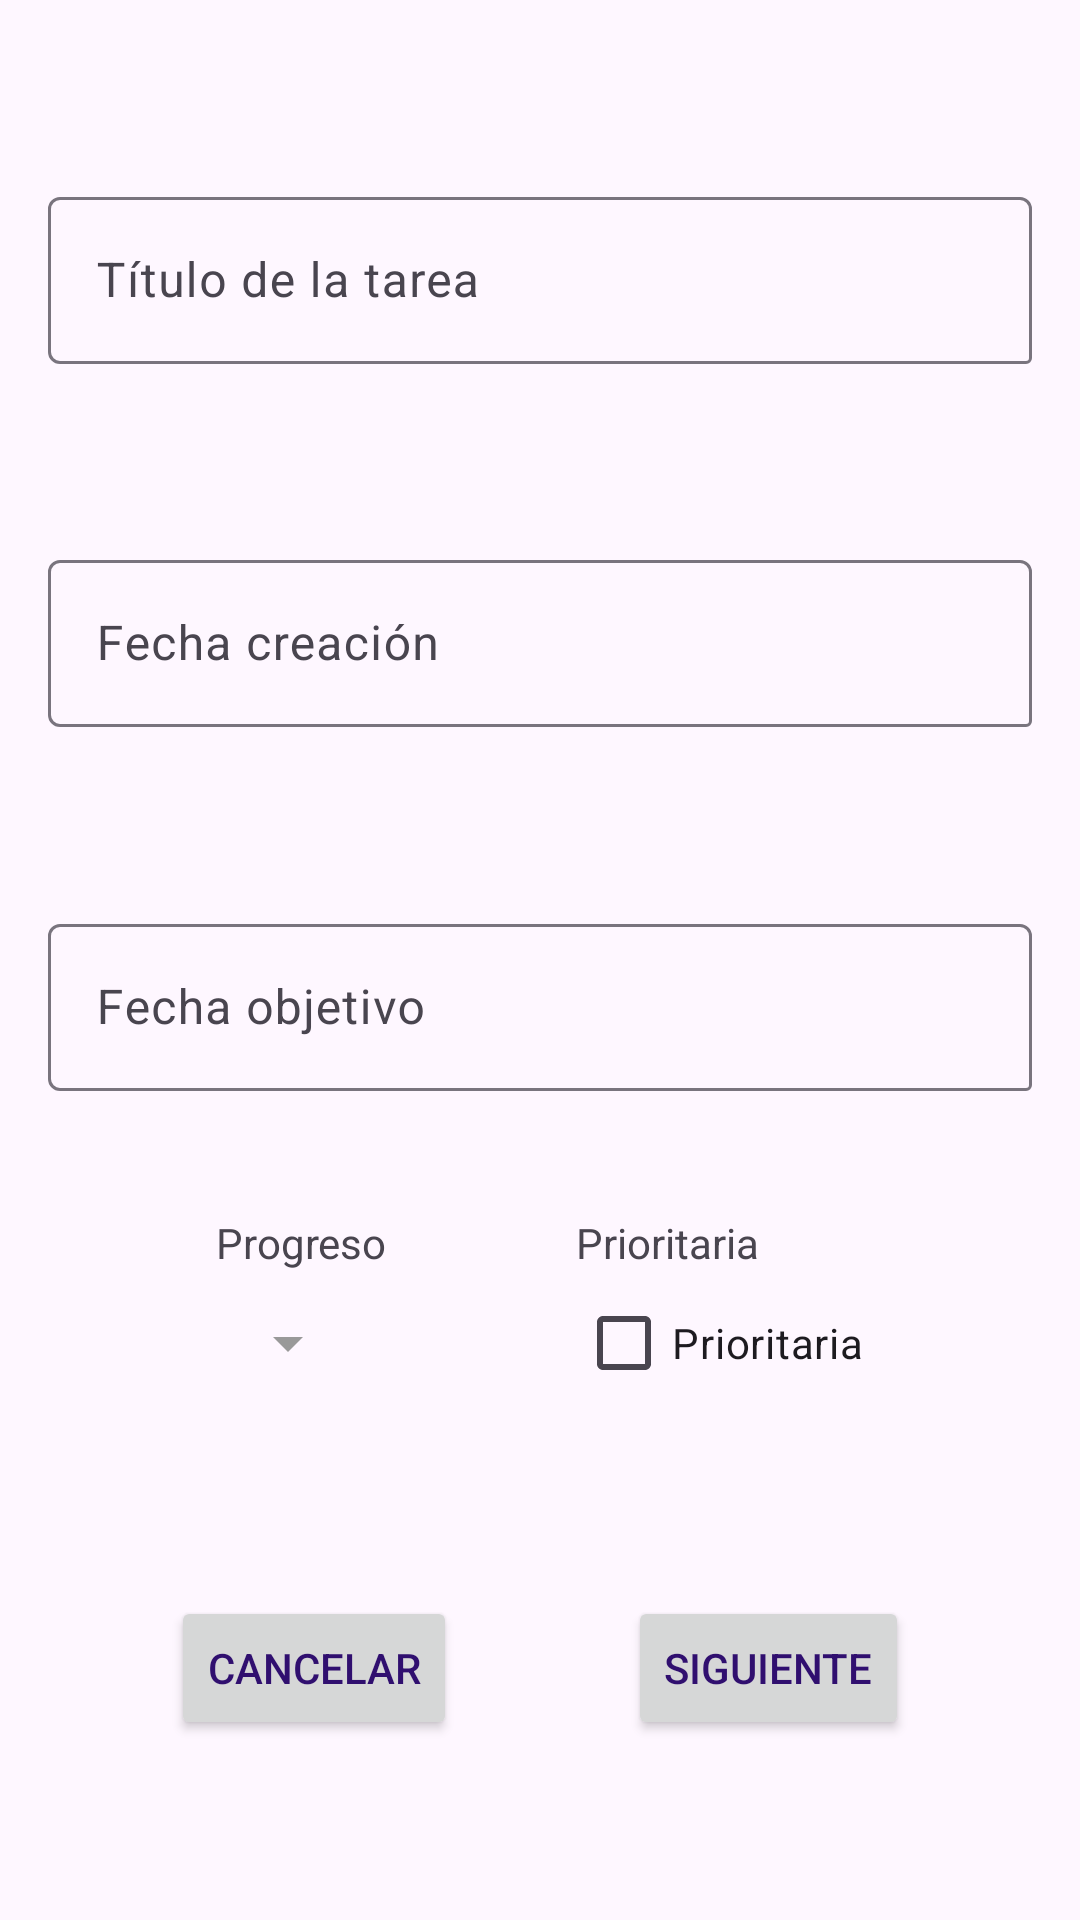

This screen was rendered from an Android layout file. Write that file and the resources it references.
<!-- AndroidManifest.xml: application theme Theme.TrassTarea -->
<!-- res/layout/fragment_uno.xml -->
<?xml version="1.0" encoding="utf-8"?>
<androidx.constraintlayout.widget.ConstraintLayout xmlns:android="http://schemas.android.com/apk/res/android"
    xmlns:app="http://schemas.android.com/apk/res-auto"
    android:layout_width="match_parent"
    android:layout_height="match_parent">

    <com.google.android.material.textfield.TextInputLayout
        android:id="@+id/textInputLayout"
        android:layout_width="match_parent"
        android:layout_height="wrap_content"
        android:layout_marginStart="16dp"
        android:layout_marginEnd="16dp"
        app:boxBackgroundMode="outline"
        app:boxCornerRadiusBottomEnd="@dimen/cardview_default_radius"
        app:layout_constraintBottom_toTopOf="@+id/textInputLayout2"
        app:layout_constraintEnd_toEndOf="parent"
        app:layout_constraintStart_toStartOf="parent"
        app:layout_constraintTop_toTopOf="parent">

        <com.google.android.material.textfield.TextInputEditText
            android:id="@+id/et_f1_titulo"
            android:layout_width="match_parent"
            android:layout_height="wrap_content"
            android:focusable="true"
            android:hint="@string/et_titulo" />
    </com.google.android.material.textfield.TextInputLayout>

    <com.google.android.material.textfield.TextInputLayout
        android:id="@+id/textInputLayout2"
        android:layout_width="match_parent"
        android:layout_height="wrap_content"
        android:layout_marginStart="16dp"
        android:layout_marginEnd="16dp"
        app:boxBackgroundMode="outline"
        app:boxCornerRadiusBottomEnd="@dimen/cardview_default_radius"
        app:layout_constraintBottom_toTopOf="@+id/textInputLayout3"
        app:layout_constraintEnd_toEndOf="parent"
        app:layout_constraintStart_toStartOf="parent"
        app:layout_constraintTop_toBottomOf="@+id/textInputLayout">

        <com.google.android.material.textfield.TextInputEditText
            android:id="@+id/et_f1_fecha_creacion"
            android:layout_width="match_parent"
            android:layout_height="wrap_content"
            android:clickable="true"
            android:focusable="false"
            android:hint="@string/tv_fecha_creacion" />
    </com.google.android.material.textfield.TextInputLayout>

    <com.google.android.material.textfield.TextInputLayout
        android:id="@+id/textInputLayout3"
        android:layout_width="match_parent"
        android:layout_height="wrap_content"
        android:layout_marginStart="16dp"
        android:layout_marginEnd="16dp"
        app:boxBackgroundMode="outline"
        app:boxCornerRadiusBottomEnd="@dimen/cardview_default_radius"
        app:layout_constraintBottom_toTopOf="@+id/sp_f1_progreso"
        app:layout_constraintEnd_toEndOf="parent"
        app:layout_constraintStart_toStartOf="parent"
        app:layout_constraintTop_toBottomOf="@+id/textInputLayout2">

        <com.google.android.material.textfield.TextInputEditText
            android:id="@+id/et_f1_fecha_objetivo"
            android:layout_width="match_parent"
            android:layout_height="wrap_content"
            android:clickable="true"
            android:focusable="false"
            android:hint="@string/tv_fecha_objetivo" />
    </com.google.android.material.textfield.TextInputLayout>

    <TextView
        android:id="@+id/tv_f1_progreso"
        android:layout_width="wrap_content"
        android:layout_height="wrap_content"
        android:text="@string/tv_progreso"
        app:layout_constraintBottom_toTopOf="@+id/sp_f1_progreso"
        app:layout_constraintStart_toStartOf="@+id/sp_f1_progreso" />

    <Spinner
        android:id="@+id/sp_f1_progreso"
        android:layout_width="wrap_content"
        android:layout_height="wrap_content"
        android:minHeight="48dp"
        app:layout_constraintBottom_toTopOf="@+id/bt_f1_cancelar"
        app:layout_constraintEnd_toStartOf="@+id/cb_f1_prioritaria"
        app:layout_constraintHorizontal_bias="0.5"
        app:layout_constraintStart_toStartOf="parent"
        app:layout_constraintTop_toBottomOf="@+id/textInputLayout3" />

    <CheckBox
        android:id="@+id/cb_f1_prioritaria"
        android:layout_width="wrap_content"
        android:layout_height="wrap_content"
        android:text="@string/cb_prioritaria"
        app:layout_constraintBottom_toBottomOf="@+id/sp_f1_progreso"
        app:layout_constraintEnd_toEndOf="parent"
        app:layout_constraintHorizontal_bias="0.5"
        app:layout_constraintStart_toEndOf="@+id/sp_f1_progreso"
        app:layout_constraintTop_toTopOf="@+id/sp_f1_progreso" />

    <Button
        android:id="@+id/bt_f1_cancelar"
        android:layout_width="wrap_content"
        android:layout_height="wrap_content"
        android:text="@string/bt_cancelar"
        app:layout_constraintBottom_toBottomOf="parent"
        app:layout_constraintEnd_toStartOf="@+id/bt_f1_siguiente"
        app:layout_constraintHorizontal_bias="0.5"
        app:layout_constraintStart_toStartOf="parent"
        app:layout_constraintTop_toBottomOf="@+id/sp_f1_progreso" />

    <Button
        android:id="@+id/bt_f1_siguiente"
        android:layout_width="wrap_content"
        android:layout_height="wrap_content"
        android:text="@string/bt_siguiente"
        app:layout_constraintBottom_toBottomOf="@+id/bt_f1_cancelar"
        app:layout_constraintEnd_toEndOf="parent"
        app:layout_constraintHorizontal_bias="0.5"
        app:layout_constraintStart_toEndOf="@+id/bt_f1_cancelar"
        app:layout_constraintTop_toTopOf="@+id/bt_f1_cancelar" />

    <TextView
        android:id="@+id/tv_f1_prioritaria"
        android:layout_width="wrap_content"
        android:layout_height="wrap_content"
        android:text="@string/cb_prioritaria"
        app:layout_constraintBottom_toTopOf="@+id/cb_f1_prioritaria"
        app:layout_constraintStart_toStartOf="@+id/cb_f1_prioritaria" />

</androidx.constraintlayout.widget.ConstraintLayout>
<!-- resources referenced by this layout -->
<resources>
  <string name="bt_cancelar">Cancelar</string>
  <string name="bt_siguiente">Siguiente</string>
  <string name="cb_prioritaria">Prioritaria</string>
  <string name="et_titulo">Título de la tarea</string>
  <string name="tv_fecha_creacion">Fecha creación</string>
  <string name="tv_fecha_objetivo">Fecha objetivo</string>
  <string name="tv_progreso">Progreso</string>
  <style name="Theme.TrassTarea" parent="Theme.Material3.Light">
          
          <item name="colorPrimary">@color/mi_color_primary</item>
          
          <item name="colorPrimaryDark">@color/mi_color_primary_dark</item>
          
          <item name="colorAccent">@color/mi_color_accent</item>
          
          <item name="colorControlNormal">@color/mi_color_control_normal</item>
          
          <item name="colorControlActivated">@color/mi_color_control_activated</item>
          
          <item name="colorControlHighlight">@color/mi_color_control_highlight</item>
          
          <item name="android:textColorPrimary">@color/mi_color_primary_dark</item>
          <item name="android:textColorSecondary">@color/mi_color_primary</item>
      </style>
  <color name="mi_color_primary">#3F51B5</color>
  <color name="mi_color_primary_dark">#300F6F</color>
  <color name="mi_color_accent">#FF4081</color>
  <color name="mi_color_control_normal">#999999</color>
  <color name="mi_color_control_activated">#FF5722</color>
  <color name="mi_color_control_highlight">#FFC107</color>
</resources>
